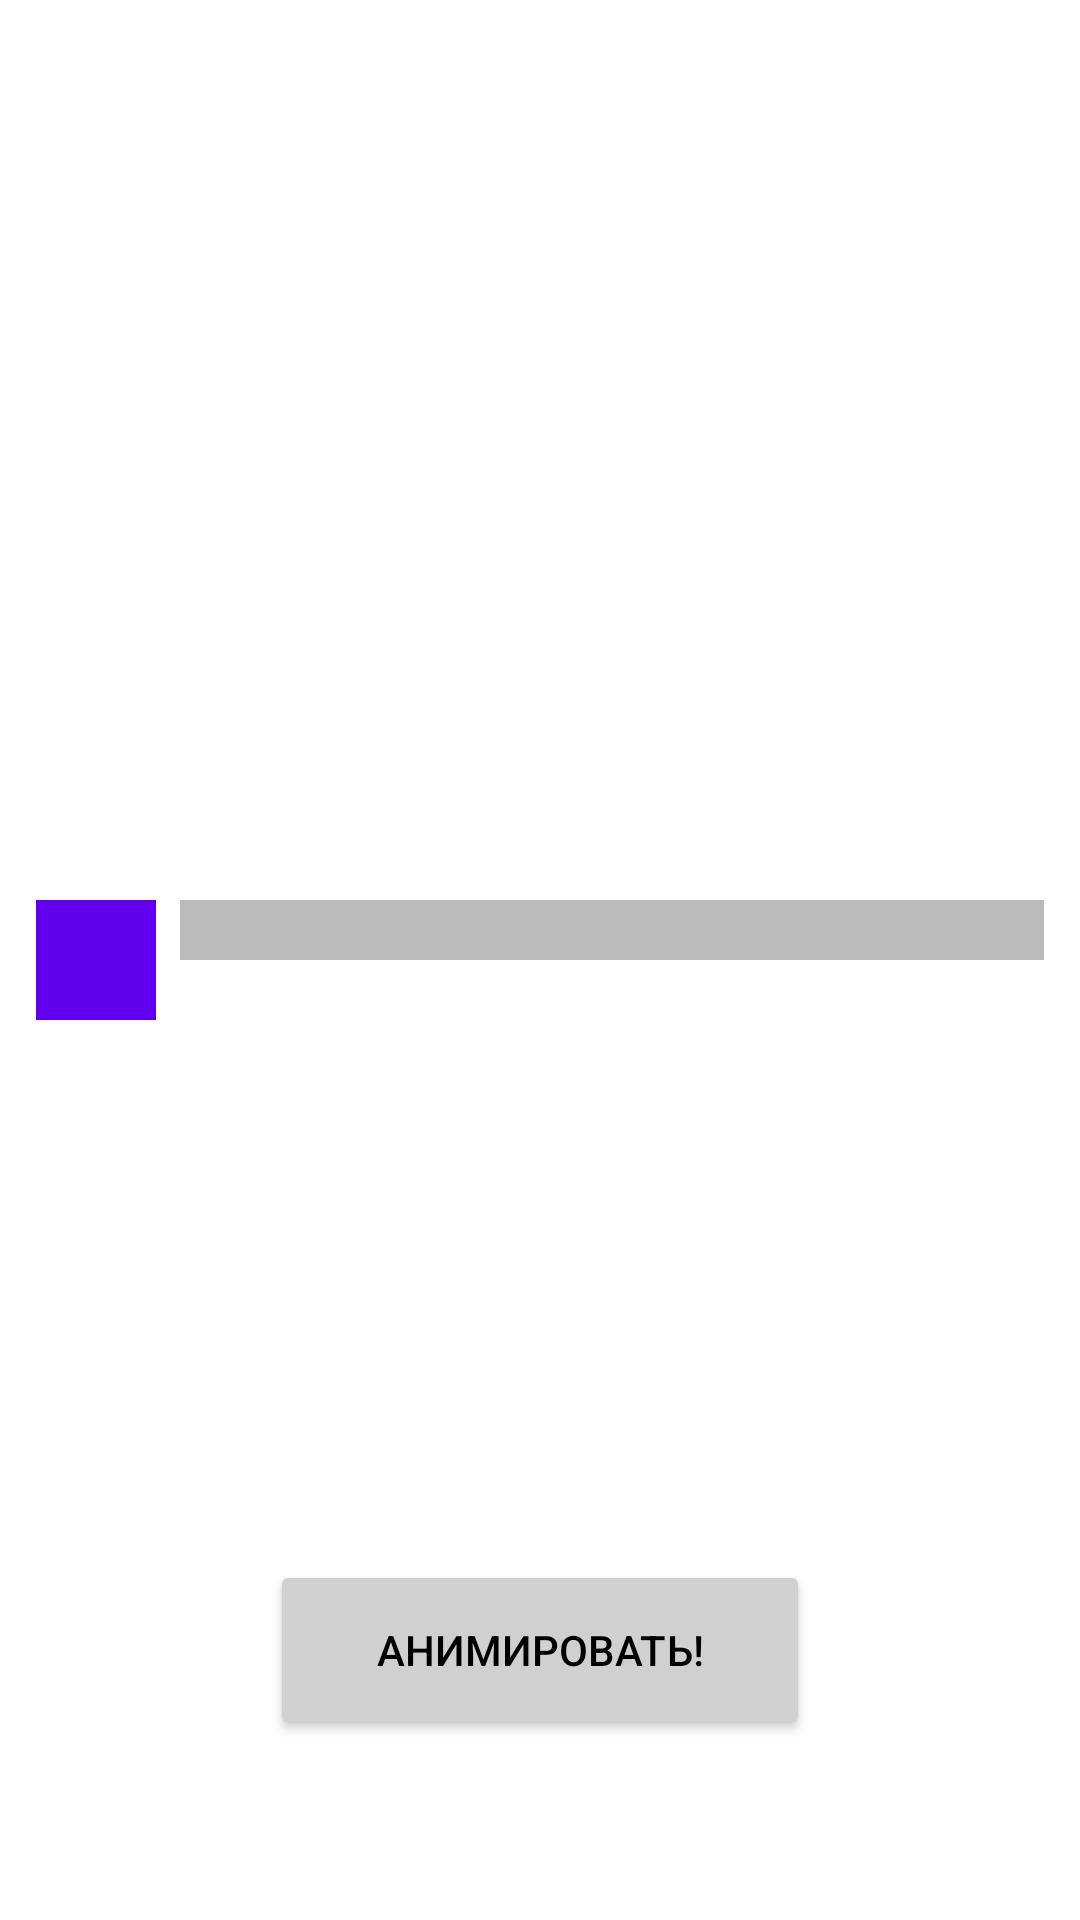

Here is an Android app screen rendered from its layout file. Give the layout XML and the strings, colors and styles it references.
<!-- AndroidManifest.xml: application theme Theme.7_animation_scroll -->
<!-- res/layout/animation_fragment.xml -->
<?xml version="1.0" encoding="utf-8"?>
<androidx.constraintlayout.widget.ConstraintLayout xmlns:android="http://schemas.android.com/apk/res/android"
    xmlns:tools="http://schemas.android.com/tools"
    android:layout_width="match_parent"
    android:layout_height="match_parent"
    android:background="@color/white"
    xmlns:app="http://schemas.android.com/apk/res-auto">


    <TextView
        android:id="@+id/square"
        android:layout_width="40dp"
        android:layout_height="40dp"
        android:background="#FF6200EE"
        app:layout_constraintStart_toStartOf="parent"
        android:layout_marginStart="12dp"
        app:layout_constraintTop_toTopOf="parent"
        app:layout_constraintBottom_toBottomOf="parent" />

    <TextView
        android:id="@+id/rectangle"
        android:layout_width="0dp"
        android:layout_height="20dp"
        android:background="#BBBBBB"
        app:layout_constraintStart_toEndOf="@id/square"
        android:layout_marginStart="8dp"
        app:layout_constraintEnd_toEndOf="parent"
        android:layout_marginEnd="12dp"
        app:layout_constraintTop_toTopOf="@id/square" />

    <Button
        android:id="@+id/animaton_button"
        android:layout_width="180dp"
        android:layout_height="60dp"
        app:layout_constraintStart_toStartOf="parent"
        app:layout_constraintEnd_toEndOf="parent"
        app:layout_constraintBottom_toBottomOf="parent"
        android:layout_marginBottom="60dp"
        android:backgroundTint="#D0D0D0"
        android:textColor="@color/black"
        android:text="@string/animate_text"
        />
</androidx.constraintlayout.widget.ConstraintLayout>
<!-- resources referenced by this layout -->
<resources>
  <string name="animate_text">Анимировать!</string>
  <style name="Theme.7_animation_scroll" parent="Theme.MaterialComponents.DayNight.DarkActionBar">
          
          <item name="colorPrimary">@color/purple_500</item>
          <item name="colorPrimaryVariant">@color/purple_700</item>
          <item name="colorOnPrimary">@color/white</item>
          
          <item name="colorSecondary">@color/teal_200</item>
          <item name="colorSecondaryVariant">@color/teal_700</item>
          <item name="colorOnSecondary">@color/black</item>
          
          <item name="android:statusBarColor" tools:targetApi="l">?attr/colorPrimaryVariant</item>
          
      </style>
  <!-- not gathered from this repository: default colours our renderer supplied (Android Studio template values) -->
  <color name="purple_500">#FF6200EE</color>
  <color name="purple_700">#FF3700B3</color>
  <color name="teal_200">#FF03DAC5</color>
  <color name="teal_700">#FF018786</color>
  <color name="black">#FF000000</color>
  <color name="white">#FFFFFFFF</color>
</resources>
